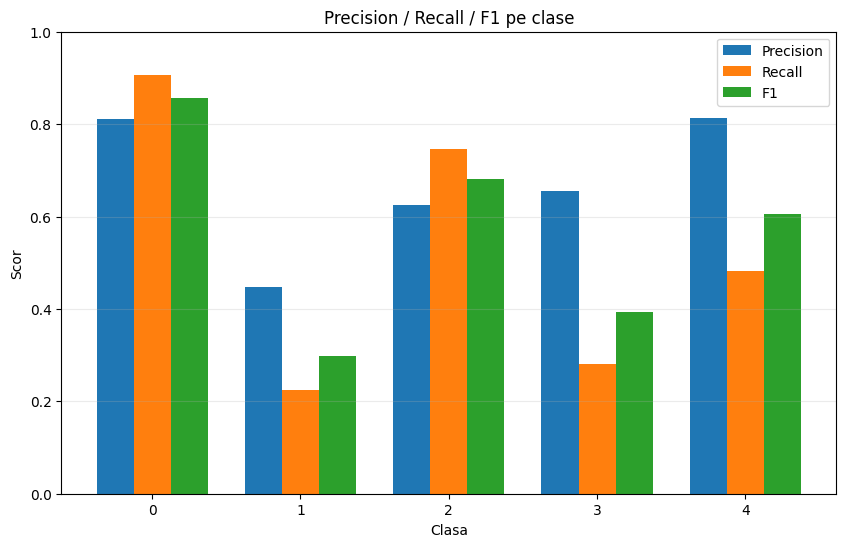

The data file committed next to this chart (first rows):
class, precision, recall, f1, support
0, 0.8108, 0.9067, 0.8561, 761
1, 0.4474, 0.2237, 0.2982, 228
2, 0.6259, 0.7452, 0.6804, 467
3, 0.6562, 0.28, 0.3925, 75
4, 0.8125, 0.4815, 0.6047, 54
